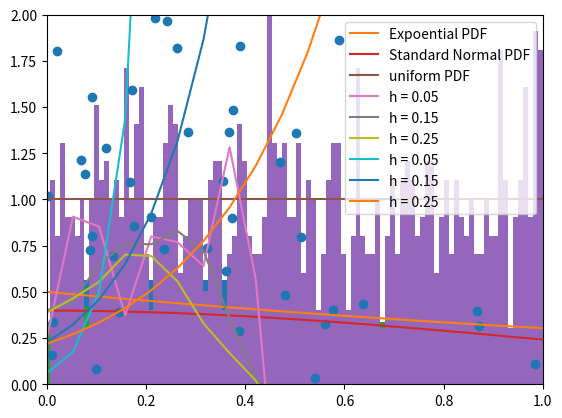

Recreate this plot in Python.
# 2.1 Question1

# 2.1.1
import numpy as np
import matplotlib.pyplot as plt
from scipy.stats import expon
np.random.seed(0)
scale = 2.0
n = 100
data1 = np.random.exponential(scale, n)
plt.hist(data1, bins=20, density=True)
x = np.linspace(0, 15, 100)
plt.plot(x, expon.pdf(x, scale=scale), label='Expoential PDF') 
plt.legend()
plt.show()

# 2.1.2
import numpy as np
import matplotlib.pyplot as plt
from scipy.stats import expon
mean1 = np.mean(data1)
var1 = np.var(data1)
t1 = (mean1 - 2)/(np.sqrt(var1/n))
print('mean is {}, variance is {}, T-statistics is {}'.format(mean1, var1,t1))

# 2.1.3
import numpy as np
import matplotlib.pyplot as plt
from scipy.stats import norm
t_values = []
for i in range(1000):
    data1 = np.random.exponential(scale, n)     
    mean1 = np.mean(data1)
    var1 = np.var(data1)
    t1 = (mean1 - 2)/(np.sqrt(var1/n))
    t_values.append(t1)

plt.hist(t_values, bins=100, density=True)
x = np.linspace(-5, 5, 100)
plt.plot(x, norm.pdf(x),  label='Standard Normal PDF') 
plt.legend()
plt.show() 

# 2.1.4
import numpy as np
from scipy.stats import norm 
from scipy.stats import uniform 
import matplotlib.pyplot as plt
t_values = []
for i in range(1000):
    data1 = np.random.exponential(scale, n)     
    mean1 = np.mean(data1)
    var1 = np.var(data1)
    t1 = (mean1 - 2)/(np.sqrt(var1/n))
    t_values.append(t1)

s_values = []
plt.xlim((0,1))
plt.ylim((0,2))
for i in range(1000):
    s_values.append(1-norm.cdf(t_values[i]))
plt.hist(s_values, bins=100, density=True)
x = np.linspace(0,1,5)
plt.plot(x, uniform.pdf(x,0,1),  label='uniform PDF')

# 2.2 Question2

# 2.2.1
import numpy as np
import matplotlib.pyplot as plt
from scipy.stats import expon
size=100
low = 0
high = 1
data_x = np.random.uniform(low,high,size)
mean = 0
standard_deviation = 1
data_epsilon = np.random.normal(mean,standard_deviation,size) 
data_y = np.sin(2 * np.pi * data_x) + data_epsilon
plt.scatter(data_x,data_y)

# 2.2.2
import numpy as np
import matplotlib.pyplot as plt
from scipy.stats import expon
size=100
low = 0
high = 1
data_x = np.random.uniform(low,high,size)
mean = 0
standard_deviation = 1
data_epsilon = np.random.normal(mean,standard_deviation,size) 
data_y = np.sin(2 * np.pi * data_x) + data_epsilon
x = np.linspace(start = 0,stop = 1.0, num = 20)
ret1 = np.zeros(20) 
ret2 = np.zeros(20) 
ret3 = np.zeros(20) 
for i in range(20):
    z = x[i]
    ret1[i] = np.sum((np.absolute(data_x - z) <= 0.05) * 1.0 * data_y) / (2.0 * 100 * 0.05)     
    ret2[i] = np.sum((np.absolute(data_x - z) <= 0.15) * 1.0 * data_y) / (2.0 * 100 * 0.15)     
    ret3[i] = np.sum((np.absolute(data_x - z) <= 0.25) * 1.0 * data_y) / (2.0 * 100 * 0.25)

plt.plot(x, ret1, label = 'h = {}'.format(0.05)) 
plt.plot(x, ret2, label = 'h = {}'.format(0.15)) 
plt.plot(x, ret3, label = 'h = {}'.format(0.25)) 
plt.legend()
plt.show()

# 2.2.3
import numpy as np
import matplotlib.pyplot as plt
from scipy.stats import expon
size=100
low = 0
high = 1
data_x = np.random.uniform(low,high,size)
mean = 0
standard_deviation = 1
data_epsilon = np.random.normal(mean,standard_deviation,size) 
data_y = np.sin(2 * np.pi * data_x) + data_epsilon
x = np.linspace(start = 0,stop = 1.0, num = 20)
ret4 = np.zeros(20) 
ret5 = np.zeros(20) 
ret6 = np.zeros(20) 
for i in range(20):
    z = x[i]
    ret4[i] = np.sum(data_y/ (100 * 0.05) * (1/ np.sqrt(2 * np.pi)) * np.exp(((z - data_x) / 0.05)))    
    ret5[i] = np.sum(data_y/ (100 * 0.15) * (1/ np.sqrt(2 * np.pi)) * np.exp(((z - data_x) / 0.15)))   
    ret6[i] = np.sum(data_y/ (100 * 0.25) * (1/ np.sqrt(2 * np.pi)) * np.exp(((z - data_x) / 0.25)))
plt.plot(x, ret4, label = 'h = {}'.format(0.05)) 
plt.plot(x, ret5, label = 'h = {}'.format(0.15)) 
plt.plot(x, ret6, label = 'h = {}'.format(0.25)) 
plt.legend()
plt.show()
